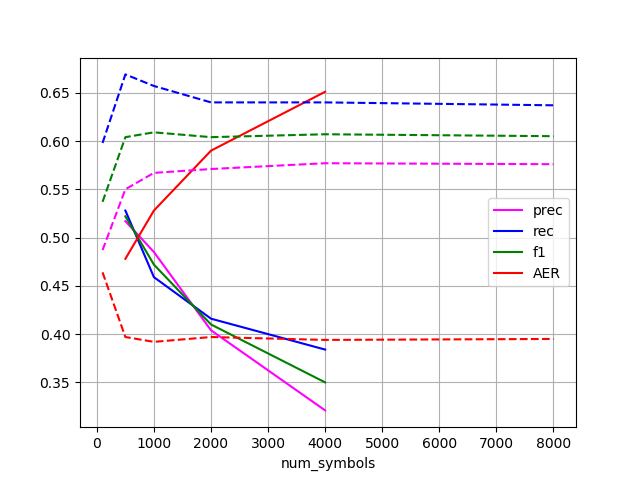

Source data for this figure (header and first rows):
num_symbols, prec, rec, f1, AER
500, 0.517, 0.528, 0.522, 0.478
1000, 0.485, 0.459, 0.472, 0.528
2000, 0.404, 0.416, 0.41, 0.59
4000, 0.321, 0.384, 0.35, 0.651
